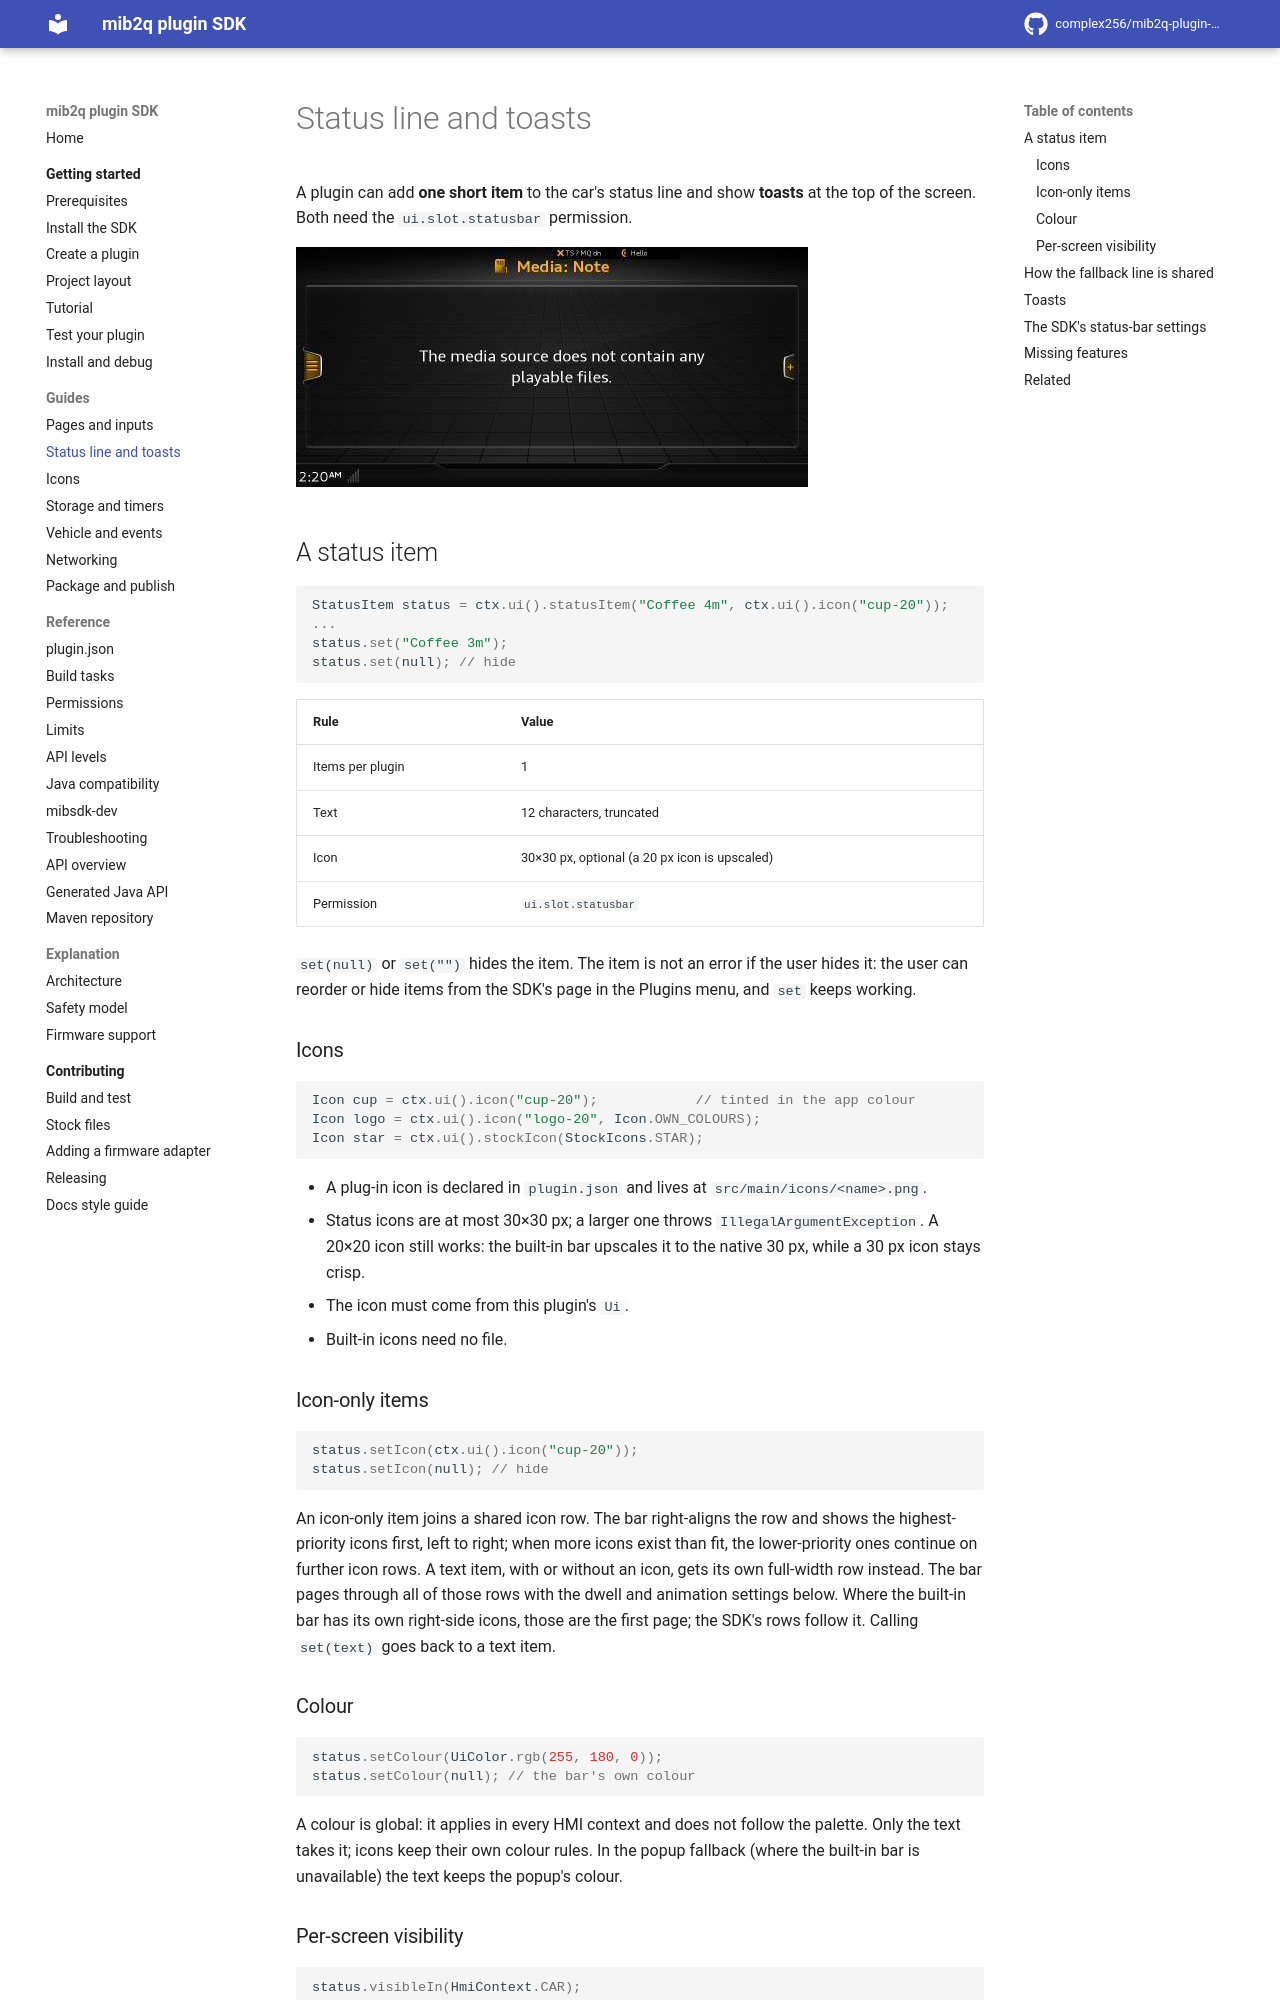

repository: complex256/mib2q-plugin-sdk · page: guides/status-line/index.html · generator: mkdocs

# Status line and toasts

A plugin can add **one short item** to the car's status line and show **toasts** at the top of the
screen. Both need the `ui.slot.statusbar` permission.

![A status item on the car screen](../assets/screenshots/status-line.jpg)

## A status item

```java
StatusItem status = ctx.ui().statusItem("Coffee 4m", ctx.ui().icon("cup-20"));
...
status.set("Coffee 3m");
status.set(null); // hide
```

| Rule | Value |
|---|---|
| Items per plugin | 1 |
| Text | 12 characters, truncated |
| Icon | 30×30 px, optional (a 20 px icon is upscaled) |
| Permission | `ui.slot.statusbar` |

`set(null)` or `set("")` hides the item. The item is not an error if the user hides it: the user can
reorder or hide items from the SDK's page in the Plugins menu, and `set` keeps working.

### Icons

```java
Icon cup = ctx.ui().icon("cup-20");            // tinted in the app colour
Icon logo = ctx.ui().icon("logo-20", Icon.OWN_COLOURS);
Icon star = ctx.ui().stockIcon(StockIcons.STAR);
```

- A plug-in icon is declared in `plugin.json` and lives at `src/main/icons/<name>.png`.
- Status icons are at most 30×30 px; a larger one throws `IllegalArgumentException`. A 20×20 icon still
  works: the built-in bar upscales it to the native 30 px, while a 30 px icon stays crisp.
- The icon must come from this plugin's `Ui`.
- Built-in icons need no file.

### Icon-only items

```java
status.setIcon(ctx.ui().icon("cup-20"));
status.setIcon(null); // hide
```

An icon-only item joins a shared icon row. The bar right-aligns the row and shows the highest-priority
icons first, left to right; when more icons exist than fit, the lower-priority ones continue on further
icon rows. A text item, with or without an icon, gets its own full-width row instead. The bar pages
through all of those rows with the dwell and animation settings below. Where the built-in bar has its
own right-side icons, those are the first page; the SDK's rows follow it. Calling `set(text)` goes back
to a text item.

### Colour

```java
status.setColour(UiColor.rgb(255, 180, 0));
status.setColour(null); // the bar's own colour
```

A colour is global: it applies in every HMI context and does not follow the palette. Only the text takes
it; icons keep their own colour rules. In the popup fallback (where the built-in bar is unavailable) the
text keeps the popup's colour.
